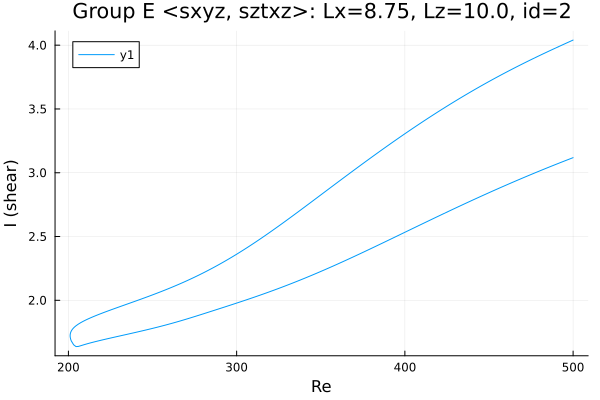

The file beside this chart, header and first rows:
Re, shear
500.0, 4.04
498.9, 4.034
497.5, 4.025
496.1, 4.017
494.7, 4.008
493.3, 4
491.9, 3.991
490.5, 3.983
489, 3.974
487.6, 3.966
486.2, 3.957
484.8, 3.948
483.4, 3.94
482, 3.931
480.6, 3.922
479.1, 3.913
477.7, 3.904
476.3, 3.895
474.9, 3.886
473.5, 3.877
472.1, 3.867
470.7, 3.858
469.2, 3.849
467.8, 3.839
466.4, 3.83
465, 3.82
463.6, 3.811
462.2, 3.801
460.8, 3.791
459.3, 3.782
457.9, 3.772
456.5, 3.762
455.1, 3.752
453.7, 3.742
452.3, 3.732
450.9, 3.721
449.4, 3.711
448, 3.701
446.6, 3.69
445.2, 3.68
443.8, 3.669
442.4, 3.659
441, 3.648
439.5, 3.637
438.1, 3.626
436.7, 3.615
435.3, 3.604
433.9, 3.593
432.5, 3.582
431.1, 3.571
429.6, 3.559
428.2, 3.548
426.8, 3.536
425.4, 3.525
424, 3.513
422.6, 3.501
421.2, 3.49
419.7, 3.478
418.3, 3.466
416.9, 3.454
... 428 more rows
